3-way image classification set "crops" from GitHub (kORNkin/InspireLab-SeaGrapeDetection); label vocabulary: darkening, harvestable, whitening.

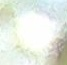
Label: whitening

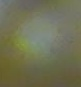
Label: harvestable

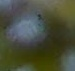
Label: darkening

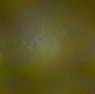
Label: harvestable

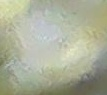
Label: whitening

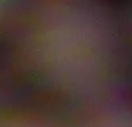
Label: darkening
